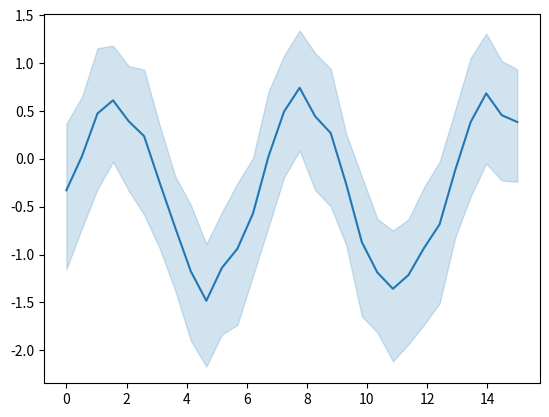

Recreate this plot in Python.
# -*- coding: utf-8 -*-
"""
Seaborn example
===============

This example demonstrates a Seaborn plot. Figures produced Matplotlib **and**
by any package that is based on Matplotlib (e.g., Seaborn), will be
captured by default.
See [Image scrapers](https://sphinx-gallery.github.io/stable/configuration.html#image-scrapers) for details.
"""
# [redacted]
# License: BSD 3 clause

from __future__ import division, absolute_import, print_function


import numpy as np
import matplotlib.pyplot as plt
import seaborn as sns

# Enforce the use of default set style

# Create a noisy periodic dataset
y_array = np.array([])
x_array = np.array([])
rs = np.random.RandomState(8)
for _ in range(15):
    x = np.linspace(0, 30 / 2, 30)
    y = np.sin(x) + rs.normal(0, 1.5) + rs.normal(0, 0.3, 30)
    y_array = np.append(y_array, y)
    x_array = np.append(x_array, x)

# Plot the average over replicates with confidence interval
sns.lineplot(y=y_array, x=x_array)
# to avoid text output
plt.show()
